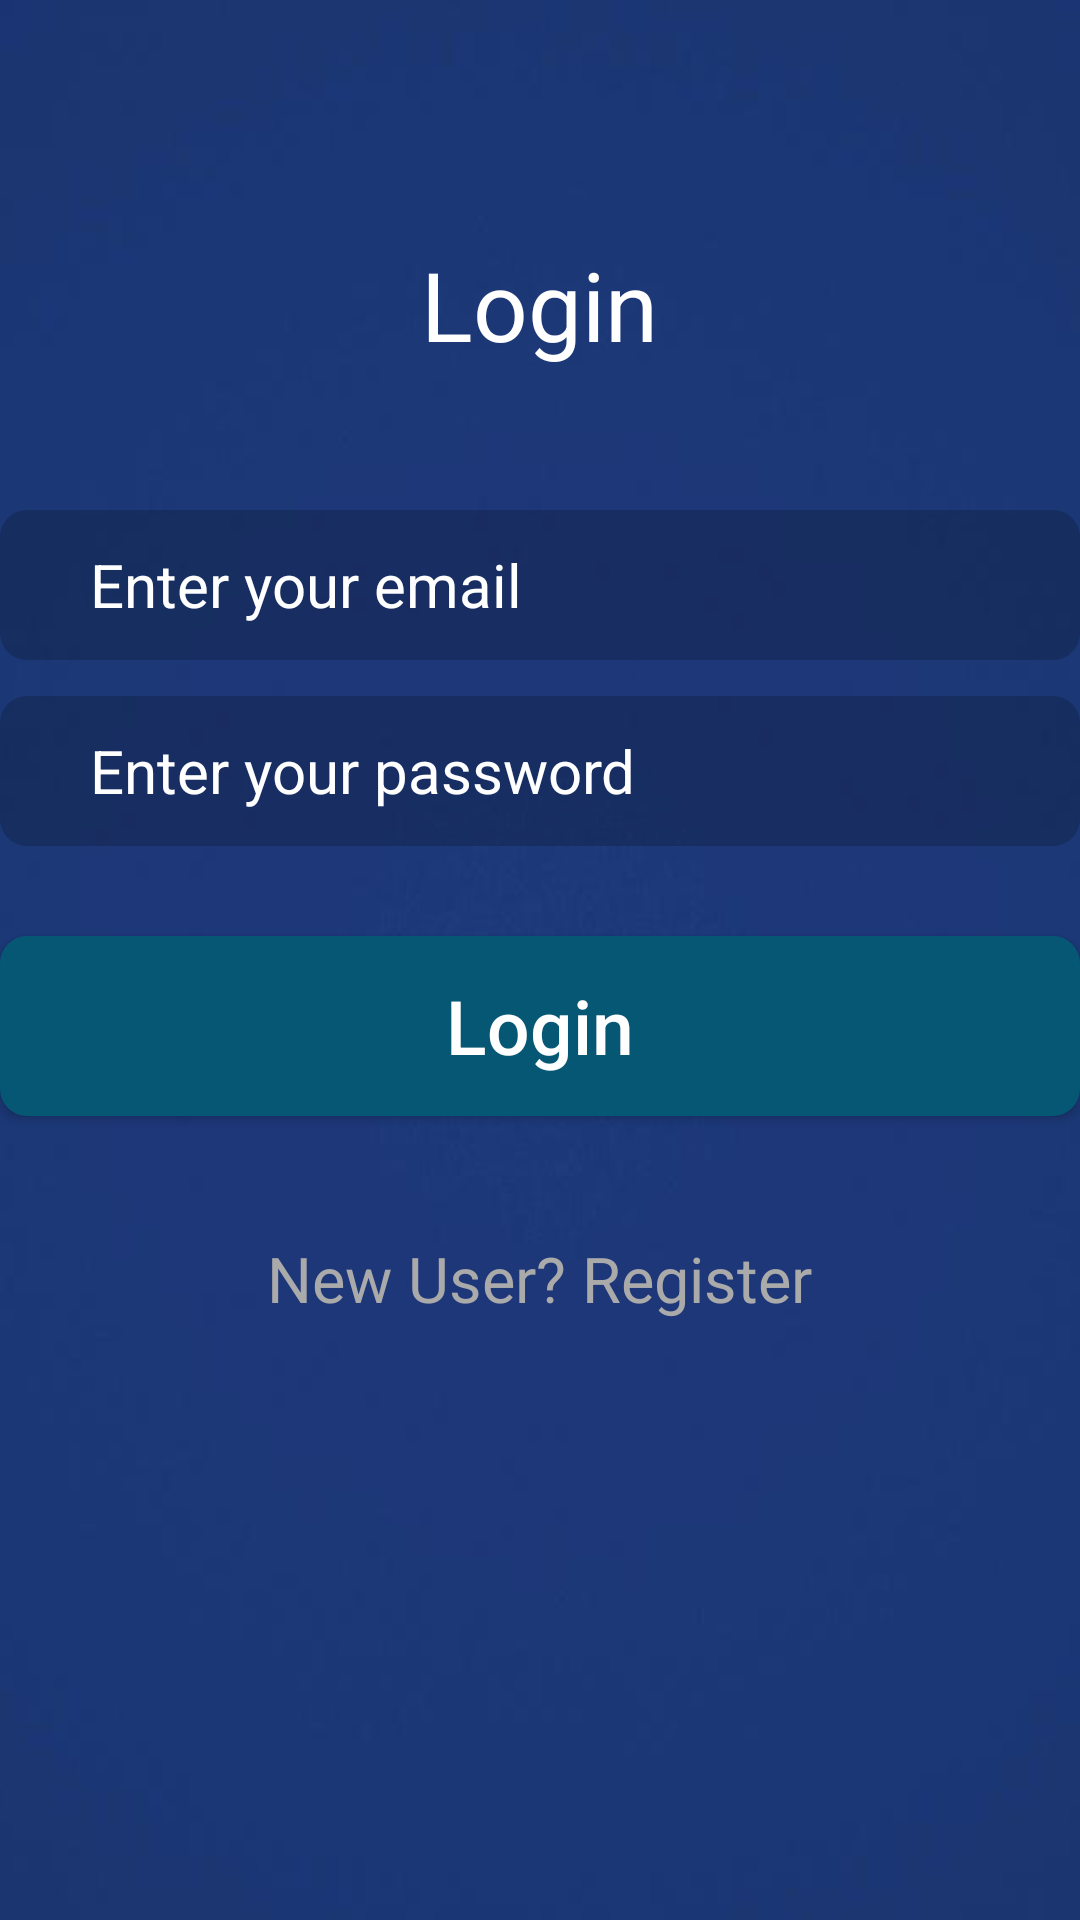

Android layout source for this screen:
<!-- AndroidManifest.xml: application theme Theme.SecureMessengerApp -->
<!-- res/layout/activity_login.xml -->
<?xml version="1.0" encoding="utf-8"?>
<RelativeLayout xmlns:android="http://schemas.android.com/apk/res/android"
    xmlns:app="http://schemas.android.com/apk/res-auto"
    xmlns:tools="http://schemas.android.com/tools"
    android:layout_width="match_parent"
    android:layout_height="match_parent"
    android:background="@drawable/sma_bg"
    tools:context=".Login">

    <TextView
        android:id="@+id/login_text"
        android:layout_width="wrap_content"
        android:layout_height="50dp"
        android:layout_centerHorizontal="true"
        android:layout_marginTop="80dp"
        android:text="Login"
        android:textColor="@color/white"
        android:textSize="32dp" />

    <EditText
        android:id="@+id/log_email"
        android:layout_width="360dp"
        android:layout_height="50dp"
        android:layout_below="@+id/login_text"
        android:layout_centerHorizontal="true"
        android:layout_marginTop="40dp"
        android:background="@drawable/editview_bg"
        android:backgroundTint="@android:color/widget_edittext_dark"
        android:drawableLeft="@drawable/email_va"
        android:drawablePadding="8dp"
        android:hint="  Enter your email"
        android:inputType="textEmailAddress"
        android:paddingLeft="20dp"
        android:textColor="@color/white"
        android:textColorHint="@color/white"
        android:textSize="20dp" />

    <EditText
        android:id="@+id/log_pass"
        android:layout_width="360dp"
        android:layout_height="50dp"
        android:layout_below="@+id/log_email"
        android:layout_centerHorizontal="true"
        android:layout_marginTop="12dp"
        android:background="@drawable/editview_bg"
        android:backgroundTint="@android:color/widget_edittext_dark"
        android:drawableLeft="@drawable/pass_va"
        android:hint="  Enter your password"
        android:drawablePadding="8dp"
        android:inputType="textPassword"
        android:paddingLeft="20dp"
        android:textColor="@color/white"
        android:textColorHint="@color/white"
        android:textSize="20dp" />

    <Button
        android:id="@+id/log_btn"
        android:layout_width="360dp"
        android:layout_height="60dp"
        android:layout_below="@+id/log_pass"
        android:layout_centerHorizontal="true"
        android:layout_marginTop="30dp"
        android:background="@drawable/btn_bg"
        android:text="Login"
        android:textAllCaps="false"
        android:textColor="@color/white"
        android:textSize="25dp" />

    <TextView
        android:id="@+id/new_user"
        android:layout_width="wrap_content"
        android:layout_height="50dp"
        android:layout_below="@+id/log_btn"
        android:layout_centerHorizontal="true"
        android:layout_marginTop="40dp"
        android:text="New User? Register"
        android:textAllCaps="false"
        android:textColor="@android:color/darker_gray"
        android:textSize="21dp" />


</RelativeLayout>
<!-- resources referenced by this layout -->
<resources>
  <!-- drawable btn_bg (drawable) -->
  <?xml version="1.0" encoding="utf-8"?>
  <shape xmlns:android="http://schemas.android.com/apk/res/android">
      <corners android:radius="9dp"/>
      <solid android:color="#055773"/>
  </shape>
  <!-- drawable editview_bg (drawable) -->
  <?xml version="1.0" encoding="utf-8"?>
  <shape xmlns:android="http://schemas.android.com/apk/res/android">
  <corners android:radius="9dp"/>
      <solid android:color="#30ffffff"/>
  </shape>
  <!-- drawable sma_bg: jpg bitmap (drawable-v24, 30549 bytes) -->
  <style name="Theme.SecureMessengerApp" parent="Theme.AppCompat.DayNight.NoActionBar">
          
          <item name="colorPrimary">@color/purple_500</item>
          <item name="colorPrimaryVariant">@color/purple_700</item>
          <item name="colorOnPrimary">@color/white</item>
          
          <item name="colorSecondary">@color/teal_200</item>
          <item name="colorSecondaryVariant">@color/teal_700</item>
          <item name="colorOnSecondary">@color/black</item>
          
          <item name="android:statusBarColor" tools:targetApi="l">?attr/colorPrimaryVariant</item>
          
      </style>
  <!-- not gathered from this repository: default colours our renderer supplied (Android Studio template values) -->
  <color name="purple_500">#FF6200EE</color>
  <color name="purple_700">#FF3700B3</color>
  <color name="teal_200">#FF03DAC5</color>
  <color name="teal_700">#FF018786</color>
  <color name="black">#FF000000</color>
  <color name="white">#FFFFFFFF</color>
</resources>
